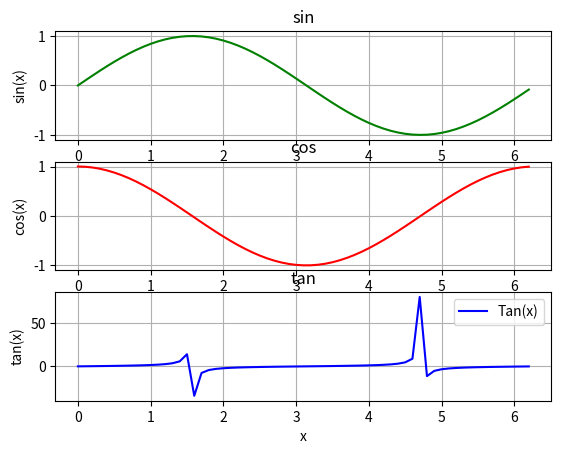

Here is the Python script that generated this plot:
"""
creating a subplot of sin and cos
Created on Mon Jun 13 19:13:51 2022

[redacted]
"""

import matplotlib.pyplot as plt
import numpy as np

xstart = 0
xstop = 2 * np.pi
increment = 0.1

x = np.arange(xstart, xstop, increment)
y = np.sin(x)
z = np.cos(x)
a = np.tan(x)

plt.subplot(3, 1, 1)
plt.plot(x, y, 'g')
plt.title('sin')
plt.xlabel('x')
plt.ylabel('sin(x)')
plt.grid()
plt.show()

plt.subplot(3, 1, 2)
plt.plot(x, z, 'r')
plt.title('cos')
plt.xlabel('x')
plt.ylabel('cos(x)')
plt.grid()
plt.show()

plt.subplot(3, 1, 3)
plt.plot(x, a, 'b')
plt.title('tan')
plt.xlabel('x')
plt.ylabel('tan(x)')
plt.grid()
plt.legend(['Tan(x)'])
plt.show()